Labelled photos from "Data", an image-classification folder in madjel/HangulRecognizer-MLP. The possible labels are: bieup, chieut, digeut, giyeok, hieut, ieung, jieut, kieuk, mieum, nieun, pieup, rieul, siot, tieut, yeo.

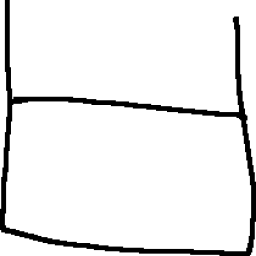
Label: bieup

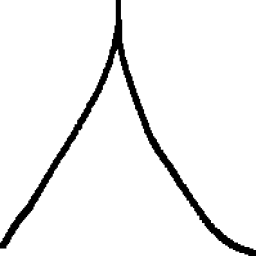
Label: siot

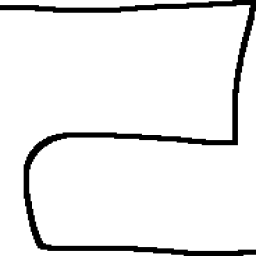
Label: rieul

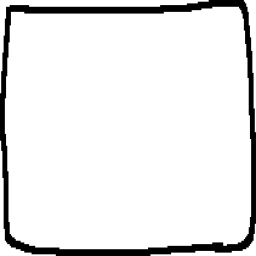
Label: mieum

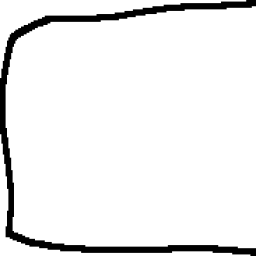
Label: digeut

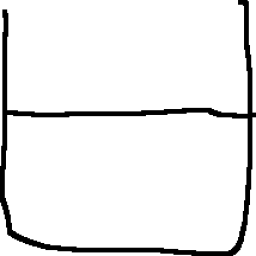
Label: bieup
